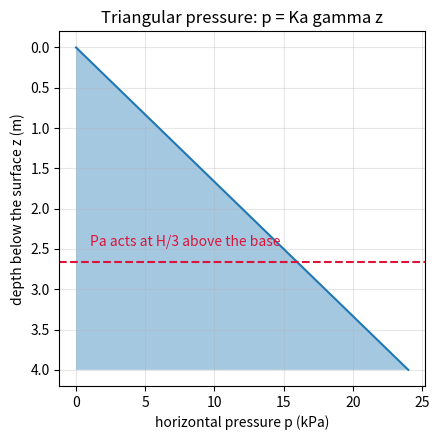
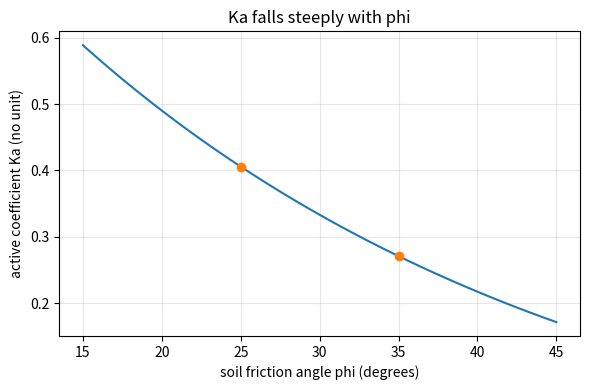

These charts were generated, in order, by the following Python code:
"""Session 2 (Level 2): Rankine earth pressure on a smooth vertical wall.

Run:  python start.py 2
Educational only: never use this to design or check a real wall.
"""
# %% [markdown]
# # Session 2: how hard does the soil push?
# **A. Real-world problem.** How big is the sideways push of 4 m of soil on a wall, where
# does it act, and what happens when a car parks behind the wall or the ground fills with water?
#
# **Plan.** (1) the coefficient Ka in two forms, (2) the triangular pressure and its resultant,
# (3) a surcharge, (4) water, (5) a design question, (6) how much Ka depends on phi.

# %%
import pathlib

import numpy as np

# where figures are saved (works as a script and in Jupyter/Colab)
OUT = (pathlib.Path(__file__).resolve().parent if "__file__" in globals() else pathlib.Path(".")) / "out"

GAMMA_W = 9.81     # unit weight of water, kN/m^3


# %% [markdown]
# ## Step 1: the active coefficient Ka
# For a smooth vertical wall and level backfill, with soil friction angle phi:
#     Ka = tan^2(45 - phi/2) = (1 - sin phi) / (1 + sin phi).
# For phi = 30 degrees: sin 30 = 0.5, so Ka = 0.5 / 1.5 = 1/3.

# %%
def ka_tan(phi_deg):
    return float(np.tan(np.radians(45.0 - phi_deg / 2.0)) ** 2)


def ka_sin(phi_deg):
    s = np.sin(np.radians(phi_deg))
    return float((1.0 - s) / (1.0 + s))


# %% [markdown]
# ## Step 2: pressure, resultant, arm
# Horizontal pressure at depth z is p = Ka * gamma * z (kPa = kN per square metre). It is a
# triangle from 0 at the top to Ka gamma H at the base. The area of the triangle is the force per
# metre of wall: Pa = 0.5 Ka gamma H^2, acting H/3 above the base.

# %%
def pressure(z, phi, gamma):
    """Horizontal pressure (kPa) at depth z (m) below the surface."""
    return ka_sin(phi) * gamma * np.asarray(z, dtype=float)


def active_force(H, phi, gamma):
    """Resultant Pa in kN per metre run."""
    return 0.5 * ka_sin(phi) * gamma * H ** 2


def surcharge_force(H, phi, q):
    """Extra force Ka q H (kN/m) from a uniform surface load q (kPa); it acts at H/2."""
    return ka_sin(phi) * q * H


def max_height(Pa_limit, phi, gamma):
    """Inverse problem: tallest wall whose soil force stays within Pa_limit (kN/m)."""
    return float(np.sqrt(2.0 * Pa_limit / (ka_sin(phi) * gamma)))


# %% [markdown]
# ## Step 3: water, the warning
# Water pushes with the full hydrostatic pressure gamma_w * z whatever the soil. For a
# backfill that is saturated up to the top, the soil's effective weight drops to
# gamma' = gamma_sat - gamma_w, and the water adds 0.5 gamma_w H^2.

# %%
def saturated_force(H, phi, gamma_sat):
    """Soil (submerged) plus water force, kN/m, for backfill saturated to the top."""
    soil = 0.5 * ka_sin(phi) * (gamma_sat - GAMMA_W) * H ** 2
    water = 0.5 * GAMMA_W * H ** 2
    return soil, water, soil + water


# %% [markdown]
# ## Step 4: see it
# Left: the pressure triangle and its resultant for H = 4 m. Right: Ka against phi, which
# falls steeply: a small error in phi is a big error in the push.

# %%
if __name__ == "__main__":
    import matplotlib.pyplot as plt

    OUT.mkdir(exist_ok=True)
    H, phi, gamma = 4.0, 30.0, 18.0
    print(f"Ka tan form = {ka_tan(30):.4f}, sin form = {ka_sin(30):.4f}")
    print(f"pressure at the base = {float(pressure(H, phi, gamma)):.1f} kPa, Pa = {active_force(H, phi, gamma):.1f} kN/m at {H / 3:.2f} m")
    print(f"surcharge 10 kPa adds {surcharge_force(H, phi, 10):.1f} kN/m")
    so, wa, tot = saturated_force(H, phi, 20.0)
    print(f"saturated: soil {so:.1f} + water {wa:.1f} = {tot:.1f} kN/m  (dry: {active_force(H, phi, gamma):.1f})")
    print(f"phi 25: Ka {ka_sin(25):.4f} Pa {active_force(H, 25, gamma):.1f};  phi 35: Ka {ka_sin(35):.4f} Pa {active_force(H, 35, gamma):.1f}")
    print(f"tallest wall for 60 kN/m: {max_height(60, phi, gamma):.2f} m")

    z = np.linspace(0, H, 50)
    fig, ax = plt.subplots(figsize=(4.5, 4.5))
    ax.fill_betweenx(z, 0, pressure(z, phi, gamma), alpha=0.4)
    ax.plot(pressure(z, phi, gamma), z)
    ax.axhline(H - H / 3, color="crimson", ls="--")
    ax.text(1, H - H / 3 - 0.2, "Pa acts at H/3 above the base", color="crimson")
    ax.invert_yaxis()
    ax.set_xlabel("horizontal pressure p (kPa)")
    ax.set_ylabel("depth below the surface z (m)")
    ax.set_title("Triangular pressure: p = Ka gamma z")
    ax.grid(alpha=0.3)
    fig.tight_layout()
    fig.savefig(OUT / "pressure_triangle.png", dpi=120)

    ph = np.linspace(15, 45, 61)
    fig2, ax2 = plt.subplots(figsize=(6, 4))
    ax2.plot(ph, [ka_sin(p) for p in ph])
    ax2.plot([25, 35], [ka_sin(25), ka_sin(35)], "o")
    ax2.set_xlabel("soil friction angle phi (degrees)")
    ax2.set_ylabel("active coefficient Ka (no unit)")
    ax2.set_title("Ka falls steeply with phi")
    ax2.grid(alpha=0.3)
    fig2.tight_layout()
    fig2.savefig(OUT / "ka_vs_phi.png", dpi=120)
    print("saved figures in", OUT)

# %% [markdown]
# ## Try it
# Do the coding tasks, answer the four questions in the README (section F), then run the
# checkpoint.
